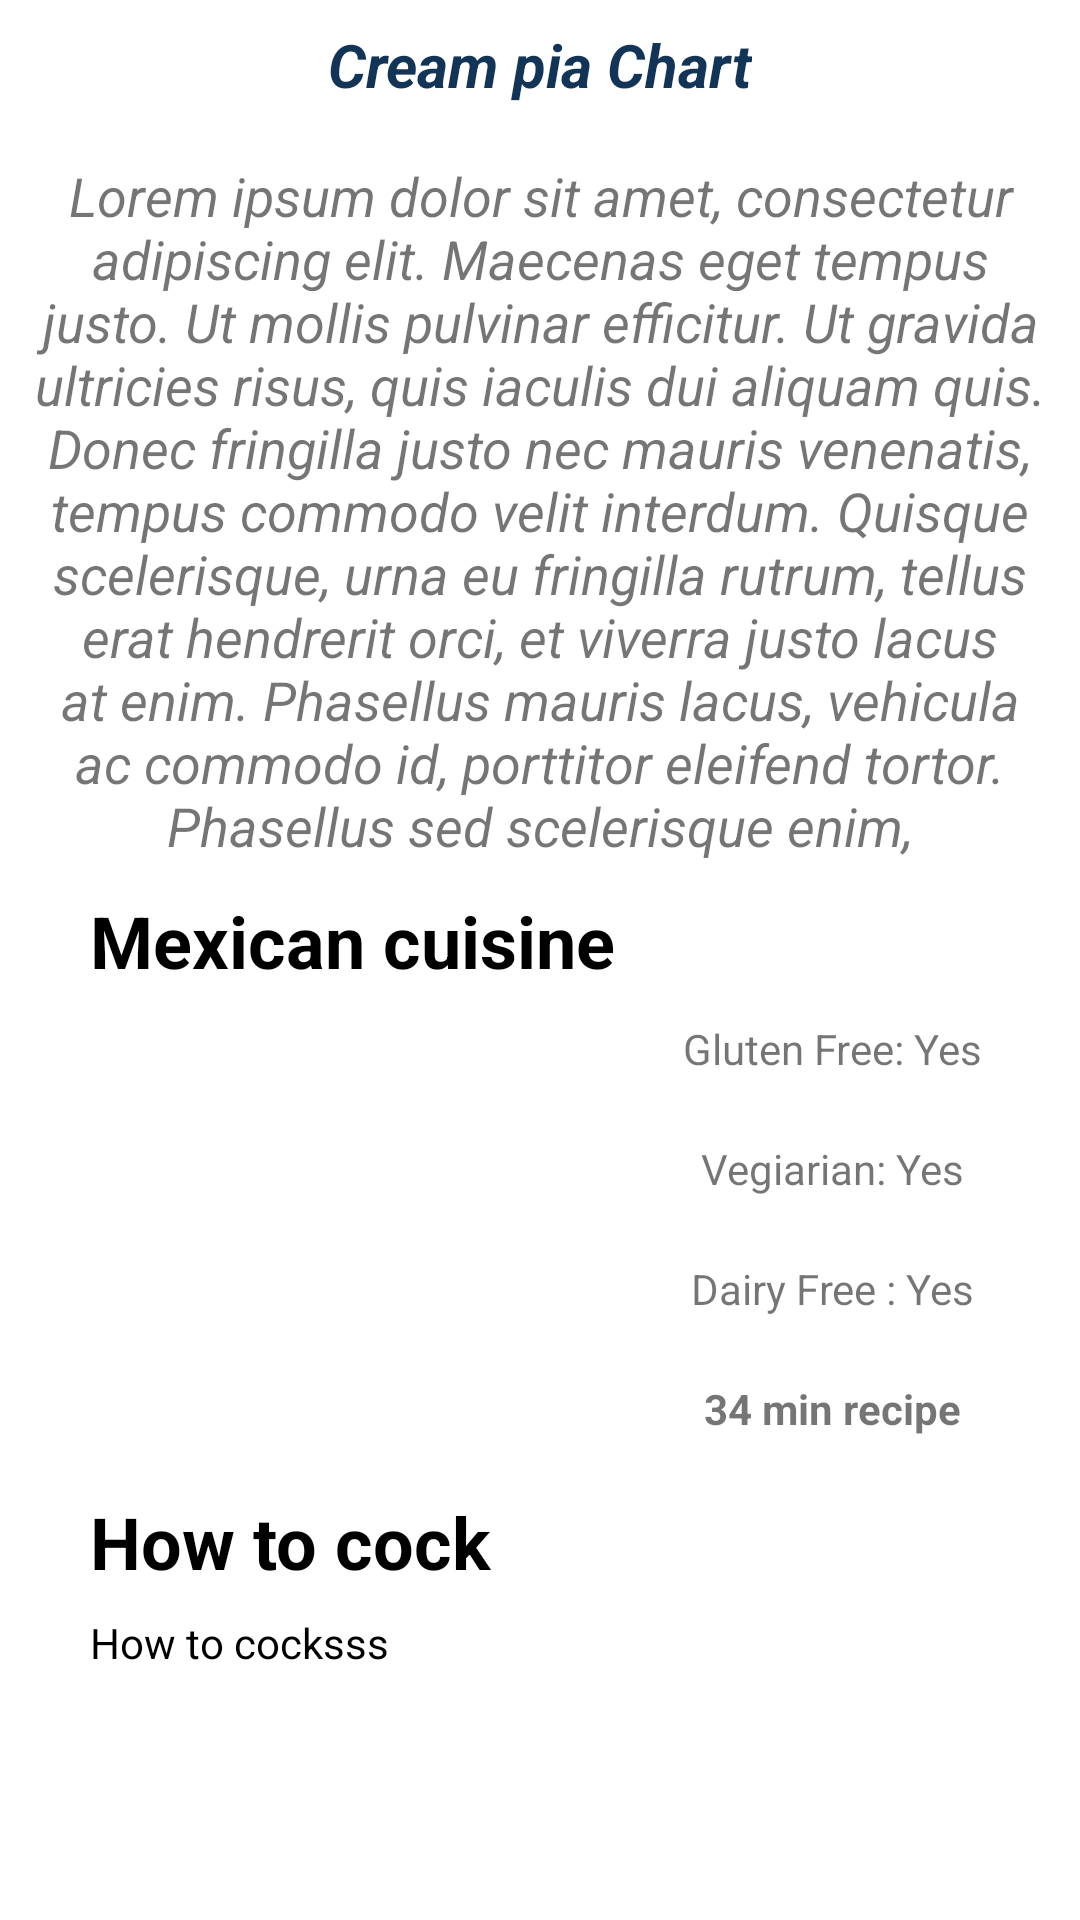

Write the Android layout XML for this screen, with the resource values it uses.
<!-- AndroidManifest.xml: application theme Theme.Icooktoo -->
<!-- res/layout/activity_recipe_steps.xml -->
<?xml version="1.0" encoding="utf-8"?>
<androidx.constraintlayout.widget.ConstraintLayout xmlns:android="http://schemas.android.com/apk/res/android"
    xmlns:app="http://schemas.android.com/apk/res-auto"
    xmlns:tools="http://schemas.android.com/tools"
    android:layout_width="match_parent"
    android:layout_height="match_parent"
    tools:context=".Activities.recipe_steps">
    <ScrollView
        android:layout_width="match_parent"
        android:layout_height="match_parent"
        app:layout_constraintEnd_toEndOf="parent"
        app:layout_constraintStart_toStartOf="parent"
        app:layout_constraintTop_toTopOf="parent">

        <androidx.constraintlayout.widget.ConstraintLayout
            android:layout_width="match_parent"
            android:layout_height="match_parent">


            <TextView
                android:id="@+id/textView10"
                android:layout_width="wrap_content"
                android:layout_height="wrap_content"
                android:layout_marginStart="30dp"
                android:text="Mexican cuisine"
                android:textColor="#000000"
                android:textSize="24sp"
                android:textStyle="bold"
                app:layout_constraintStart_toStartOf="parent"
                app:layout_constraintTop_toBottomOf="@+id/Summary" />

            <TextView
                android:id="@+id/Summary"
                android:layout_width="wrap_content"
                android:layout_height="wrap_content"
                android:layout_margin="8dp"
                android:layout_marginStart="30dp"
                android:layout_marginEnd="30dp"
                android:gravity="center_horizontal"
                android:padding="10dp"
                android:text="Lorem ipsum dolor sit amet, consectetur adipiscing elit. Maecenas eget tempus justo. Ut mollis pulvinar efficitur. Ut gravida ultricies risus, quis iaculis dui aliquam quis. Donec fringilla justo nec mauris venenatis, tempus commodo velit interdum. Quisque scelerisque, urna eu fringilla rutrum, tellus erat hendrerit orci, et viverra justo lacus at enim. Phasellus mauris lacus, vehicula ac commodo id, porttitor eleifend tortor. Phasellus sed scelerisque enim,"
                android:textSize="18sp"
                android:textStyle="italic"
                app:layout_constraintEnd_toEndOf="parent"
                app:layout_constraintStart_toStartOf="parent"
                app:layout_constraintTop_toBottomOf="@+id/DishName" />

            <LinearLayout
                android:id="@+id/imagesection"
                android:layout_width="match_parent"
                android:layout_height="160dp"
                android:layout_marginStart="30dp"
                android:layout_marginEnd="30dp"
                android:orientation="horizontal"
                android:weightSum="2"
                app:layout_constraintEnd_toEndOf="parent"
                app:layout_constraintStart_toStartOf="parent"
                app:layout_constraintTop_toBottomOf="@+id/textView10">

                <ImageView
                    android:id="@+id/Foodimg"
                    android:layout_width="0dp"
                    android:layout_height="150dp"
                    android:layout_gravity="center"
                    android:layout_weight="1.3"
                    android:scaleType="centerCrop"
                    tools:srcCompat="@tools:sample/avatars" />

                <LinearLayout
                    android:layout_width="0dp"
                    android:layout_height="match_parent"
                    android:layout_weight="0.7"
                    android:orientation="vertical">

                    <TextView
                        android:id="@+id/textView8"
                        android:layout_width="match_parent"
                        android:layout_height="wrap_content"
                        android:layout_weight="1"
                        android:gravity="center"
                        android:text="Gluten Free: Yes" />

                    <TextView
                        android:id="@+id/textView7"
                        android:layout_width="match_parent"
                        android:layout_height="wrap_content"
                        android:layout_weight="1"
                        android:gravity="center"
                        android:text="Vegiarian: Yes" />

                    <TextView
                        android:id="@+id/textView6"
                        android:layout_width="match_parent"
                        android:layout_height="wrap_content"
                        android:layout_weight="1"
                        android:gravity="center"
                        android:text="Dairy Free : Yes" />

                    <TextView
                        android:id="@+id/textView5"
                        android:layout_width="match_parent"
                        android:layout_height="wrap_content"
                        android:layout_weight="1"
                        android:gravity="center"
                        android:text="34 min recipe"
                        android:textStyle="bold" />

                </LinearLayout>

            </LinearLayout>




            <TextView
                android:id="@+id/DishName"
                android:layout_width="wrap_content"
                android:layout_height="wrap_content"
                android:layout_marginTop="8dp"
                android:text="Cream pia Chart"

                android:textColor="#123456"
                android:textSize="20sp"
                android:textStyle="bold|italic"
                app:layout_constraintEnd_toEndOf="parent"
                app:layout_constraintStart_toStartOf="parent"
                app:layout_constraintTop_toTopOf="parent" />

            <TextView
                android:id="@+id/textView13"
                android:layout_width="wrap_content"
                android:layout_height="wrap_content"
                android:layout_marginStart="30dp"
                android:layout_marginTop="8dp"
                android:text="How to cock"
                android:textColor="#000000"
                android:textSize="24sp"
                android:textStyle="bold"
                app:layout_constraintStart_toStartOf="parent"
                app:layout_constraintTop_toBottomOf="@+id/imagesection" />

            <TextView
                android:id="@+id/description"
                android:layout_width="wrap_content"
                android:layout_height="wrap_content"
                android:layout_marginStart="30dp"
                android:layout_marginTop="8dp"
                android:text="How to cocksss"
                android:textColor="#000000"


                app:layout_constraintStart_toStartOf="parent"
                app:layout_constraintTop_toBottomOf="@id/textView13" />

        </androidx.constraintlayout.widget.ConstraintLayout>

    </ScrollView>

</androidx.constraintlayout.widget.ConstraintLayout>
<!-- resources referenced by this layout -->
<resources>
  <style name="Theme.Icooktoo" parent="Theme.MaterialComponents.DayNight.DarkActionBar">
          
          <item name="colorPrimary">@color/purple_500</item>
          <item name="colorPrimaryVariant">@color/purple_700</item>
          <item name="colorOnPrimary">@color/white</item>
          
          <item name="colorSecondary">@color/teal_200</item>
          <item name="colorSecondaryVariant">@color/teal_700</item>
          <item name="colorOnSecondary">@color/black</item>
          
          <item name="android:statusBarColor">?attr/colorPrimaryVariant</item>
          
      </style>
  <!-- not gathered from this repository: default colours our renderer supplied (Android Studio template values) -->
  <color name="purple_500">#FF6200EE</color>
  <color name="purple_700">#FF3700B3</color>
  <color name="teal_200">#FF03DAC5</color>
  <color name="teal_700">#FF018786</color>
  <color name="black">#FF000000</color>
  <color name="white">#FFFFFFFF</color>
</resources>
